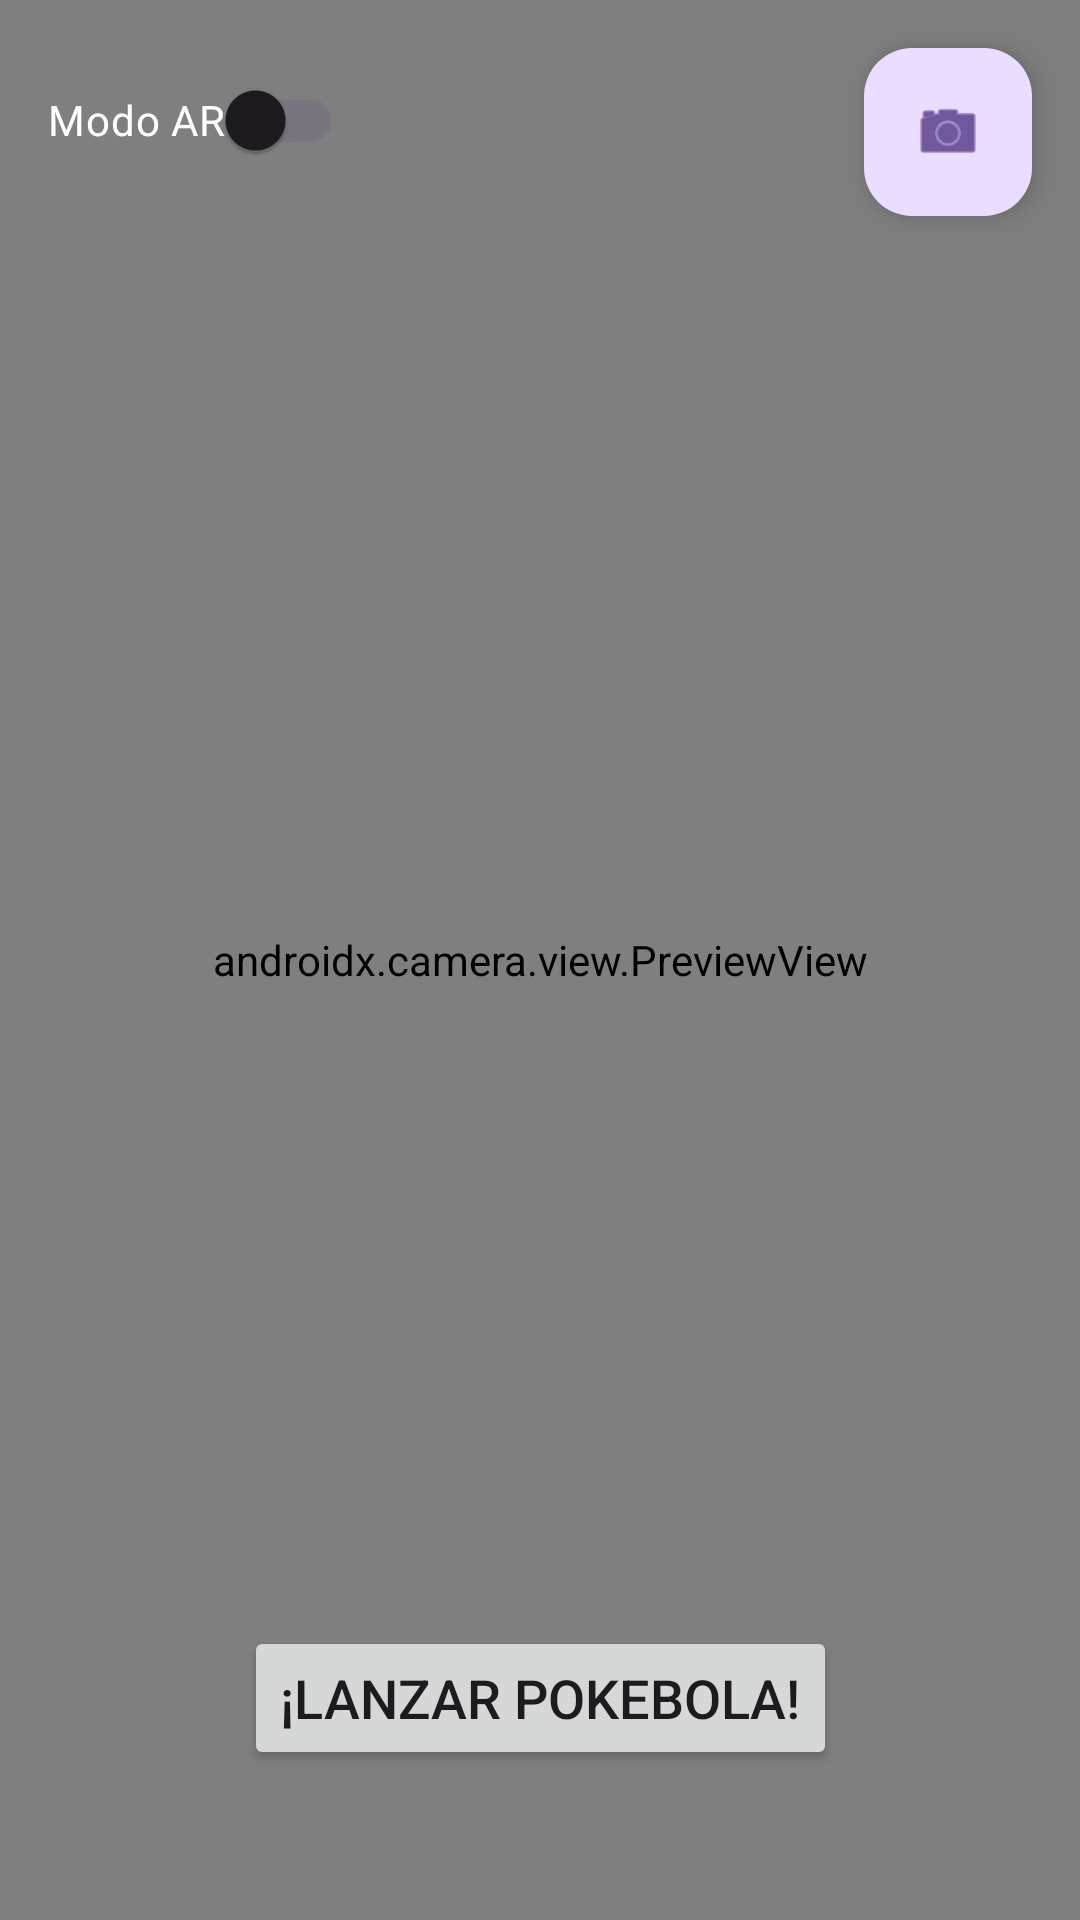

Reconstruct the res/layout file that produces this screen, plus the resources it refers to.
<!-- AndroidManifest.xml: application theme Theme.SimpleMonsterGo -->
<!-- res/layout/activity_capture.xml -->
<?xml version="1.0" encoding="utf-8"?>
<androidx.constraintlayout.widget.ConstraintLayout
    xmlns:android="http://schemas.android.com/apk/res/android"
    xmlns:app="http://schemas.android.com/apk/res-auto"
    xmlns:tools="http://schemas.android.com/tools"
    android:id="@+id/main"
    android:layout_width="match_parent"
    android:layout_height="match_parent"
    tools:context=".CaptureActivity">

    <androidx.camera.view.PreviewView
        android:id="@+id/cameraPreview"
        android:layout_width="match_parent"
        android:layout_height="match_parent" />

    <ImageView
        android:id="@+id/imgPokemonCaptura"
        android:layout_width="200dp"
        android:layout_height="200dp"
        android:contentDescription="Pokemon a capturar"
        app:layout_constraintBottom_toBottomOf="parent"
        app:layout_constraintEnd_toEndOf="parent"
        app:layout_constraintStart_toStartOf="parent"
        app:layout_constraintTop_toTopOf="parent"
        tools:srcCompat="@tools:sample/avatars" />

    <Button
        android:id="@+id/btnCapturar"
        android:layout_width="wrap_content"
        android:layout_height="wrap_content"
        android:layout_marginBottom="50dp"
        android:text="¡Lanzar Pokebola!"
        android:textSize="18sp"
        app:layout_constraintBottom_toBottomOf="parent"
        app:layout_constraintEnd_toEndOf="parent"
        app:layout_constraintStart_toStartOf="parent" />

    <com.google.android.material.floatingactionbutton.FloatingActionButton
        android:id="@+id/btnTakePhoto"
        android:layout_width="wrap_content"
        android:layout_height="wrap_content"
        android:layout_margin="16dp"
        android:src="@android:drawable/ic_menu_camera"
        app:layout_constraintTop_toTopOf="parent"
        app:layout_constraintEnd_toEndOf="parent"
        android:contentDescription="Hacer Foto" />

    <com.google.android.material.switchmaterial.SwitchMaterial
        android:id="@+id/switchAR"
        android:layout_width="wrap_content"
        android:layout_height="wrap_content"
        android:layout_margin="16dp"
        android:text="Modo AR"
        android:textColor="@android:color/white"
        app:layout_constraintTop_toTopOf="parent"
        app:layout_constraintStart_toStartOf="parent" />

    <TextView
        android:id="@+id/tvArInstructions"
        android:layout_width="wrap_content"
        android:layout_height="wrap_content"
        android:text="Mueve el móvil para escanear el suelo y toca para situar al Pokémon"
        android:textColor="@android:color/white"
        android:background="#80000000"
        android:padding="8dp"
        android:visibility="gone"
        app:layout_constraintBottom_toTopOf="@id/btnCapturar"
        app:layout_constraintStart_toStartOf="parent"
        app:layout_constraintEnd_toEndOf="parent"
        android:layout_marginBottom="16dp" />

</androidx.constraintlayout.widget.ConstraintLayout>
<!-- resources referenced by this layout -->
<resources>
  <style name="Theme.SimpleMonsterGo" parent="Base.Theme.SimpleMonsterGo" />
  <style name="Base.Theme.SimpleMonsterGo" parent="Theme.Material3.DayNight.NoActionBar">
          
          
      </style>
</resources>
